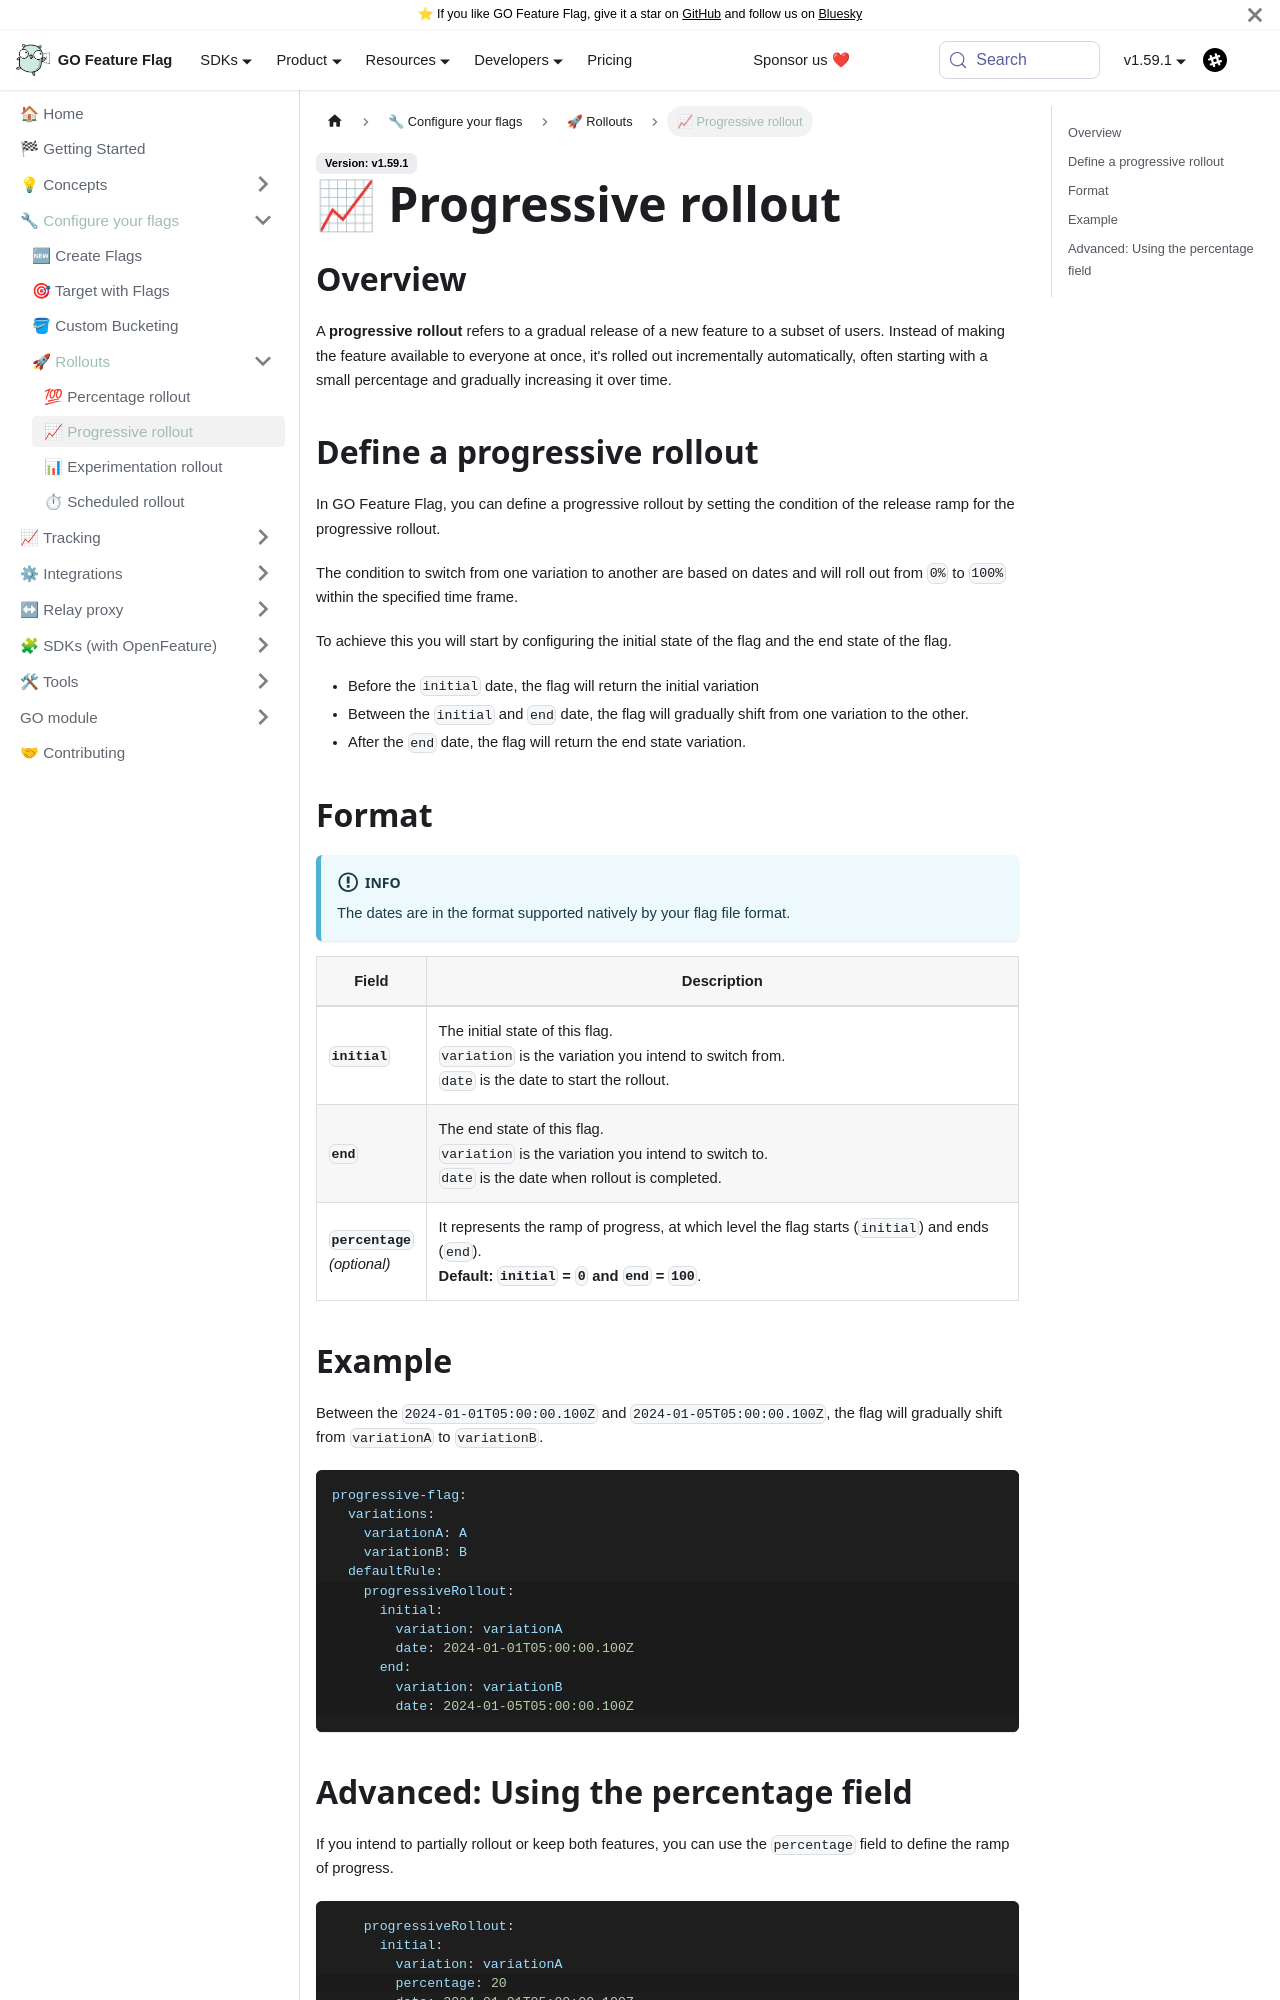

repository: thomaspoignant/go-feature-flag · page: docs/configure_flag/rollout-strategies/progressive.html · generator: docusaurus

---
sidebar_position: 20
description: A progressive rollout refers to an automated gradual release of a new feature.
---

# 📈 Progressive rollout

## Overview
A **progressive rollout** refers to a gradual release of a new feature to a subset of users. Instead of making the feature available to everyone at once, it's rolled out incrementally automatically, often starting with a small percentage and gradually increasing it over time.

## Define a progressive rollout
In GO Feature Flag, you can define a progressive rollout by setting the condition of the release ramp for the progressive rollout.

The condition to switch from one variation to another are based on dates and will roll out from `0%` to `100%` within the specified time frame.

To achieve this you will start by configuring the initial state of the flag and the end state of the flag.
- Before the `initial` date, the flag will return the initial variation
- Between the `initial` and `end` date, the flag will gradually shift from one variation to the other.
- After the `end` date, the flag will return the end state variation.

## Format
:::info
The dates are in the format supported natively by your flag file format.
:::

| Field                             | Description                                                                                                                                          |
|-----------------------------------|------------------------------------------------------------------------------------------------------------------------------------------------------|
| **`initial`**                     | The initial state of this flag.<br/>`variation` is the variation you intend to switch from.<br/>`date` is the date to start the rollout.<br/>        |
| **`end`**                         | The end state of this flag.<br/>`variation` is the variation you intend to switch to.<br/>`date` is the date when rollout is completed.<br/>         |
| **`percentage`**<br/>*(optional)* | It represents the ramp of progress, at which level the flag starts (`initial`) and ends (`end`).<br/>**Default: `initial` = `0` and `end` = `100`**. |
